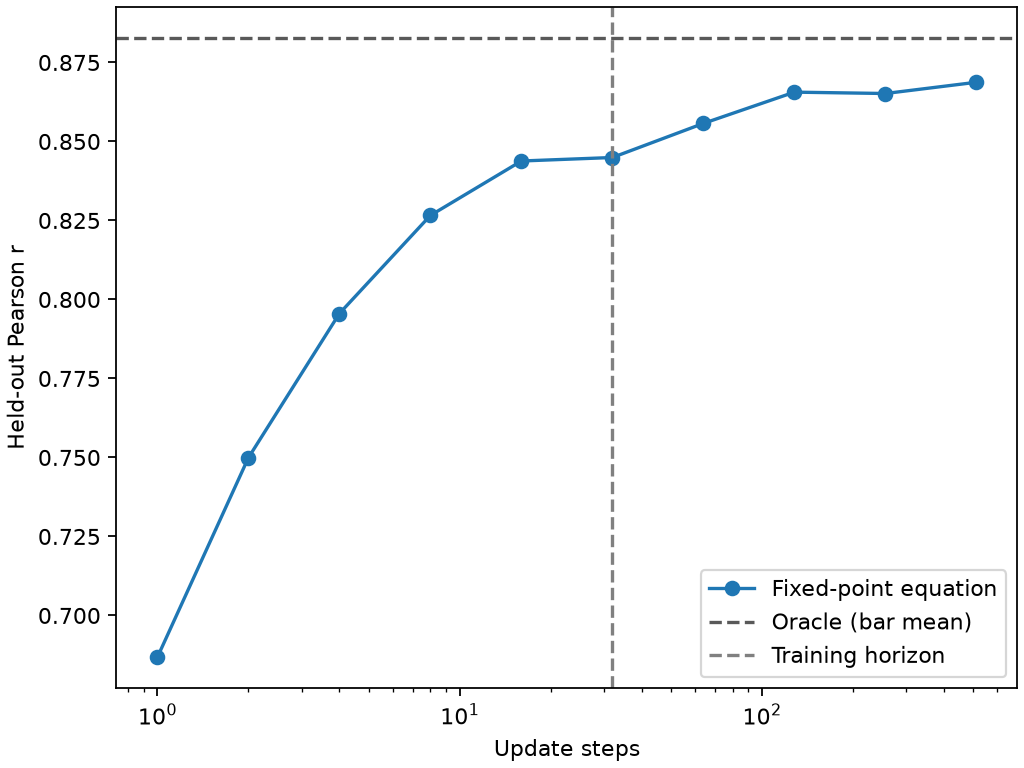

The file beside this chart, header and first rows:
t, draw_count, pearson_r, oracle_pearson_r, identity_pearson_r
1, 96, 0.6868, 0.8829, -0.05278
2, 192, 0.7499, 0.8829, -0.05278
4, 384, 0.7956, 0.8829, -0.05278
8, 768, 0.8266, 0.8829, -0.05278
16, 1536, 0.8438, 0.8829, -0.05278
32, 3072, 0.8449, 0.8829, -0.05278
64, 6144, 0.8557, 0.8829, -0.05278
128, 12288, 0.8656, 0.8829, -0.05278
256, 24576, 0.8652, 0.8829, -0.05278
512, 49152, 0.8687, 0.8829, -0.05278
